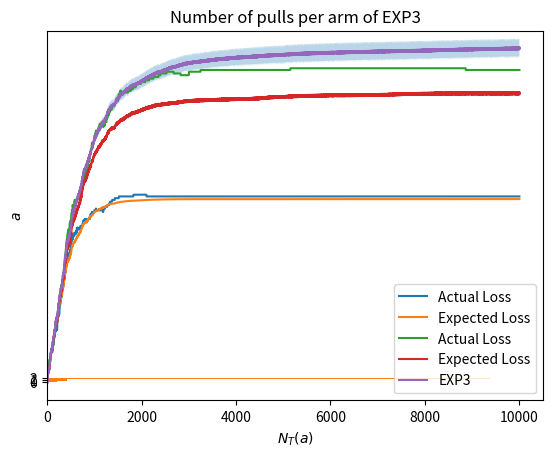

The script that saved this image:
import numpy as np
import matplotlib.pyplot as plt

class AdversarialExpertEnvironment:
    def __init__(self, loss_sequence):
        self.loss_sequence = loss_sequence
        self.t = 0

    def round(self): # we do not need to receive a specific arm
        l_t = self.loss_sequence[self.t, :] ## we return the whole loss vector
        self.t+=1 
        return l_t

# I see the algorithm, then decide an arbitrary sequence of rewards:
loss_seq = np.array([[0,1,0],[1,0,1],[1,1,1],[1,0,1],[0,1,0],[0,1,1],[0,0,0],[0,1,0],[1,1,0],[0,0,1]])
loss_seq.shape

env = AdversarialExpertEnvironment(loss_seq)
env.t, env.round(), env.t

print(f'Best achievable cumulative loss: {loss_seq.min(axis=1).sum()}')
print(f'Best achievable cumulative loss when always pulling the same arm: {loss_seq.sum(axis=0).min()}')

best_arm = np.argmin(loss_seq.sum(axis=0))
print(f'The best arm in hindsight is {best_arm}')

clairvoyant_losses = loss_seq[:, best_arm]
clairvoyant_losses

class HedgeAgent:
    def __init__(self, K, learning_rate):
        self.K = K
        self.learning_rate = learning_rate
        self.weights = np.ones(K)
        self.x_t = np.ones(K)/K
        self.a_t = None
        self.t = 0

    def pull_arm(self):
        self.x_t = self.weights/sum(self.weights)
        self.a_t = np.random.choice(np.arange(self.K), p=self.x_t)
        return self.a_t
    
    def update(self, l_t):
        self.weights *= np.exp(-self.learning_rate*l_t)
        self.t += 1

T = 10000
K = 3
loss_seq = np.zeros((T, K))
np.random.seed(17)
loss_seq[:,0] = np.random.binomial(n=1, p=0.7, size=T)
loss_seq[:,1] = np.random.binomial(n=1, p=0.5, size=T)
loss_seq[:,2] = np.random.binomial(n=1, p=0.25, size=T)

learning_rate = np.sqrt(np.log(K)/T) # we set the learning rate as prescribed by the theory

agent = HedgeAgent(K, learning_rate)
env = AdversarialExpertEnvironment(loss_seq)

best_arm = np.argmin(loss_seq.sum(axis=0))
clairvoyant_losses = loss_seq[:, best_arm]

# we log to different cumulative losses for the agent
agent_losses = np.array([])
expected_agent_losses = np.array([])

for t in range(T):
    a_t = agent.pull_arm()
    l_t = env.round()
    agent.update(l_t)
    # logging
    agent_losses = np.append(agent_losses, l_t[a_t])
    expected_agent_losses = np.append(expected_agent_losses, np.dot(l_t, agent.x_t))

plt.plot(np.cumsum(agent_losses-clairvoyant_losses), label='Actual Loss')
plt.plot(np.cumsum(expected_agent_losses-clairvoyant_losses), label='Expected Loss')
plt.title('Cumulative Regret of Hedge in Adversarial Expert Setting')
plt.xlabel('$t$')
plt.legend()
plt.show()

print(f'Best arm in hindsight: {best_arm}')
print(f'Final allocation :{agent.x_t}') # the best arm is the one having more weight

print(f'Theoretical bound: {2*np.sqrt(T*np.log(K))}')
print(f'Actual Total Regret {sum(agent_losses)-sum(clairvoyant_losses)}') 
print(f'Expected Total Regret {sum(expected_agent_losses)-sum(clairvoyant_losses)}') 


class AdversarialBanditEnvironment:
    def __init__(self, loss_sequence):
        self.loss_sequence = loss_sequence
        self.t = 0

    def round(self, a_t): # we need to receive a specific arm
        l_t = self.loss_sequence[self.t, a_t] ## we return only the loss corresponding to the chosen arm
        self.t+=1 
        return l_t

# I see the algorithm, then decide the sequence of rewards:
loss_seq = np.array([[0,1,0],[1,0,1],[1,1,1],[1,0,1],[0,1,0],[0,1,1],[0,0,0],[0,1,0],[1,1,0],[0,0,1]])
env = AdversarialBanditEnvironment(loss_seq)
env.t, env.round(0), env.t

print(f'Best achievable cumulative loss: {loss_seq.min(axis=1).sum()}')
print(f'Best achievable cumulative loss when always pulling the same arm: {loss_seq.sum(axis=0).min()}')

class EXP3Agent:
    def __init__(self, K, learning_rate):
        self.K = K
        self.learning_rate = learning_rate
        self.weights = np.ones(K)
        self.a_t = None
        self.x_t = np.ones(K)/K
        self.N_pulls = np.zeros(K)
        self.t = 0

    def pull_arm(self):
        self.x_t = self.weights/sum(self.weights)
        self.a_t = np.random.choice(np.arange(self.K), p=self.x_t)
        return self.a_t
    
    def update(self, l_t):
        l_t_tilde = l_t/self.x_t[self.a_t]
        self.weights[self.a_t] *= np.exp(-self.learning_rate*l_t_tilde)
        self.N_pulls[self.a_t] += 1
        self.t += 1

T = 10000
K = 3
loss_seq = np.zeros((T, K))
np.random.seed(17)
loss_seq[:,0] = np.random.binomial(n=1, p=0.7, size=T)
loss_seq[:,1] = np.random.binomial(n=1, p=0.5, size=T)
loss_seq[:,2] = np.random.binomial(n=1, p=0.25, size=T)

learning_rate = np.sqrt(np.log(K)/(K*T)) # we set the learning rate as prescribed by the theory (different from expert setting)

agent = EXP3Agent(K, learning_rate)
env = AdversarialBanditEnvironment(loss_seq)

best_arm = np.argmin(loss_seq.sum(axis=0))
clairvoyant_losses = loss_seq[:, best_arm]

agent_losses = np.array([])
expected_agent_losses = np.array([])
for t in range(T):
    a_t = agent.pull_arm()
    l_t = env.round(a_t)
    agent.update(l_t)
    # logging
    agent_losses = np.append(agent_losses, l_t)
    expected_agent_losses = np.append(expected_agent_losses,
                                    np.dot(agent.x_t,
                                           env.loss_sequence[t-1,:]))

plt.plot(np.cumsum(agent_losses-clairvoyant_losses), label='Actual Loss')
plt.plot(np.cumsum(expected_agent_losses-clairvoyant_losses), label='Expected Loss')
plt.title('Cumulative Regret of Hedge in Bandit Setting')
plt.xlabel('$t$')
plt.legend()
plt.show()

print(f'Best arm in hindsight: {best_arm}')
print(f'Final allocation :{agent.x_t}') # the best arm is the one having more weight

print(f'Theoretical bound: {2*np.sqrt(T*K)}') # The theoretical bound has worsen dependence on K w.r.t. expert setting (from log(K) to sqrt(K))
print(f'Actual Total Regret {sum(agent_losses)-sum(clairvoyant_losses)}') 

learning_rate = np.sqrt(np.log(K)/(K*T)) # we set the learning rate as prescribed by the theory (different from expert setting)

best_arm = np.argmin(loss_seq.sum(axis=0))
clairvoyant_losses = loss_seq[:, best_arm]

n_trials = 20

exp3_regret_per_trial = []
# we keep the loss sequence fixed, we will only observe uncertainty due to algorithm's randomizations
for trial in range(n_trials):
    agent = EXP3Agent(K, learning_rate)
    env = AdversarialBanditEnvironment(loss_seq)
    
    expected_agent_losses = np.array([])
    for t in range(T):
        a_t = agent.pull_arm()
        l_t = env.round(a_t)
        agent.update(l_t)
        # logging
        expected_agent_losses = np.append(expected_agent_losses,
                                        np.dot(agent.x_t,
                                        env.loss_sequence[t-1,:]))

    cumulative_regret = np.cumsum(expected_agent_losses-clairvoyant_losses)
    exp3_regret_per_trial.append(cumulative_regret)

exp3_regret_per_trial = np.array(exp3_regret_per_trial)

exp3_average_regret = exp3_regret_per_trial.mean(axis=0)
exp3_regret_sd = exp3_regret_per_trial.std(axis=0)

plt.plot(np.arange(T), exp3_average_regret, label='EXP3')
plt.title('Cumulative Regret of EXP3')
plt.fill_between(np.arange(T),
                exp3_average_regret-exp3_regret_sd/np.sqrt(n_trials),
                exp3_average_regret+exp3_regret_sd/np.sqrt(n_trials),
                alpha=0.3)
plt.xlabel('$t$')
plt.legend()
plt.show()

plt.barh(y=['0','1','2'], width=agent.N_pulls)
plt.title('Number of pulls per arm of EXP3')
plt.ylabel('$a$')
plt.xlabel('$N_T(a)$')
plt.show()